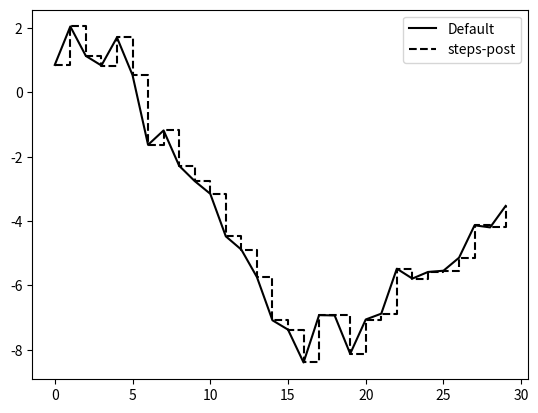

Recreate this plot in Python.
import matplotlib.pyplot as plt
import numpy as np

fig = plt.figure()
ax = fig.add_subplot()

# Generate random data
data = np.random.standard_normal(30).cumsum()

# Plot data with a solid line
ax.plot(data, color="black", label="Default")

# Plot data with a dashed line and step-post style
ax.plot(data, color="black", linestyle="dashed", drawstyle="steps-post", label="steps-post")

# Add legend to the plot
ax.legend()

# Show the plot
plt.show()

# Add a simple print statement for testing
print("Plot generated and script executed successfully.")
